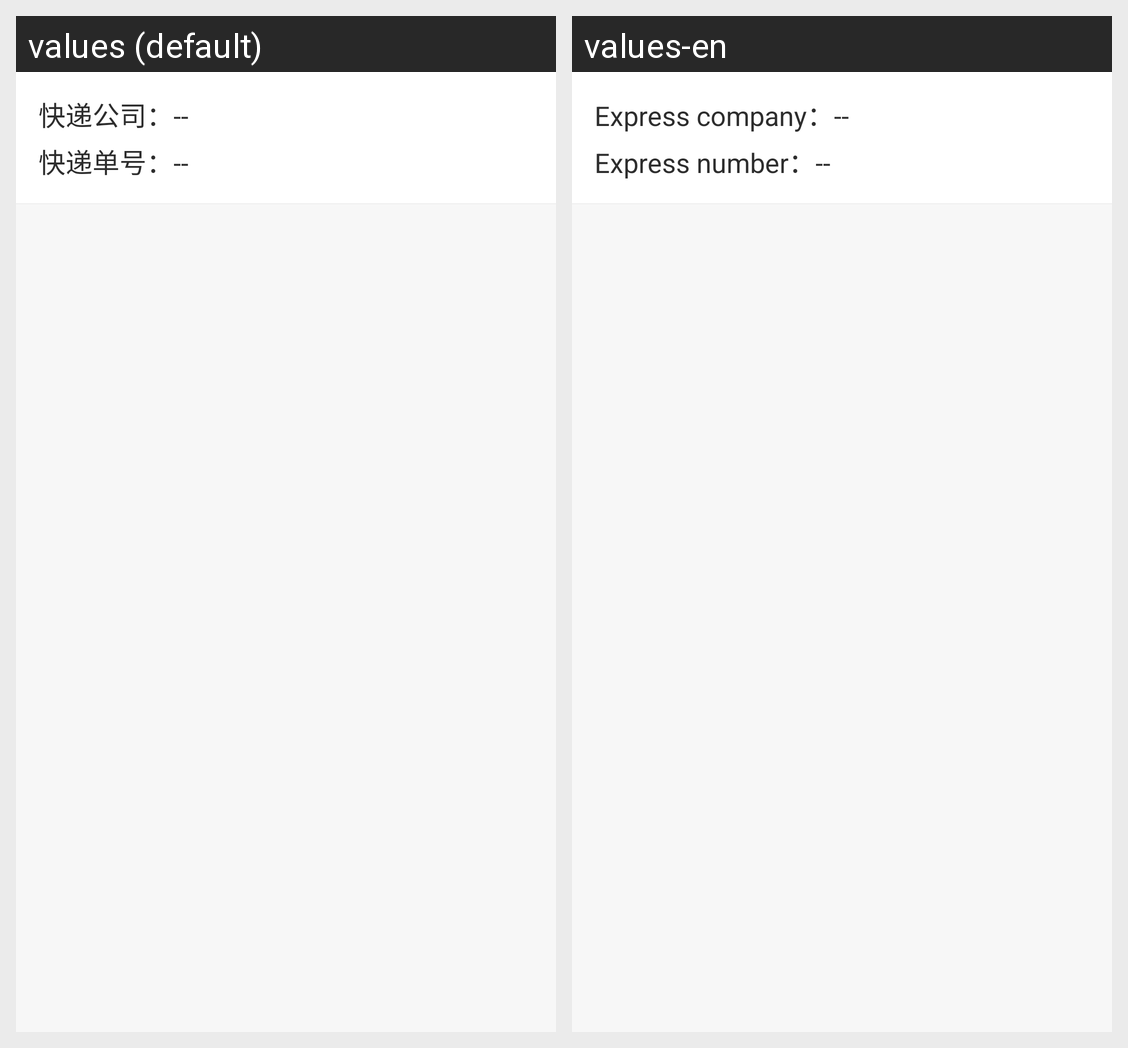

For this localized Android screen grid, give each drawn string resource with its value in every locale shown.
Android screen res/layout/mall_express.xml rendered under 2 locales, left to right: values (default), values-en. Device: Nexus 5 (rendered at 1080×1920; each locale shown at half size, 540×960, under a caption strip naming it); theme AppTheme.
Strings drawn on this screen, with the default value and each locale's value (text and hints the layout hard-codes, and strings that could not be matched under every locale, appear in the picture but are not listed):

mall_express_company
  values: 快递公司：
  values-en: Express company：

mall_express_no
  values: 快递单号：
  values-en: Express number：
